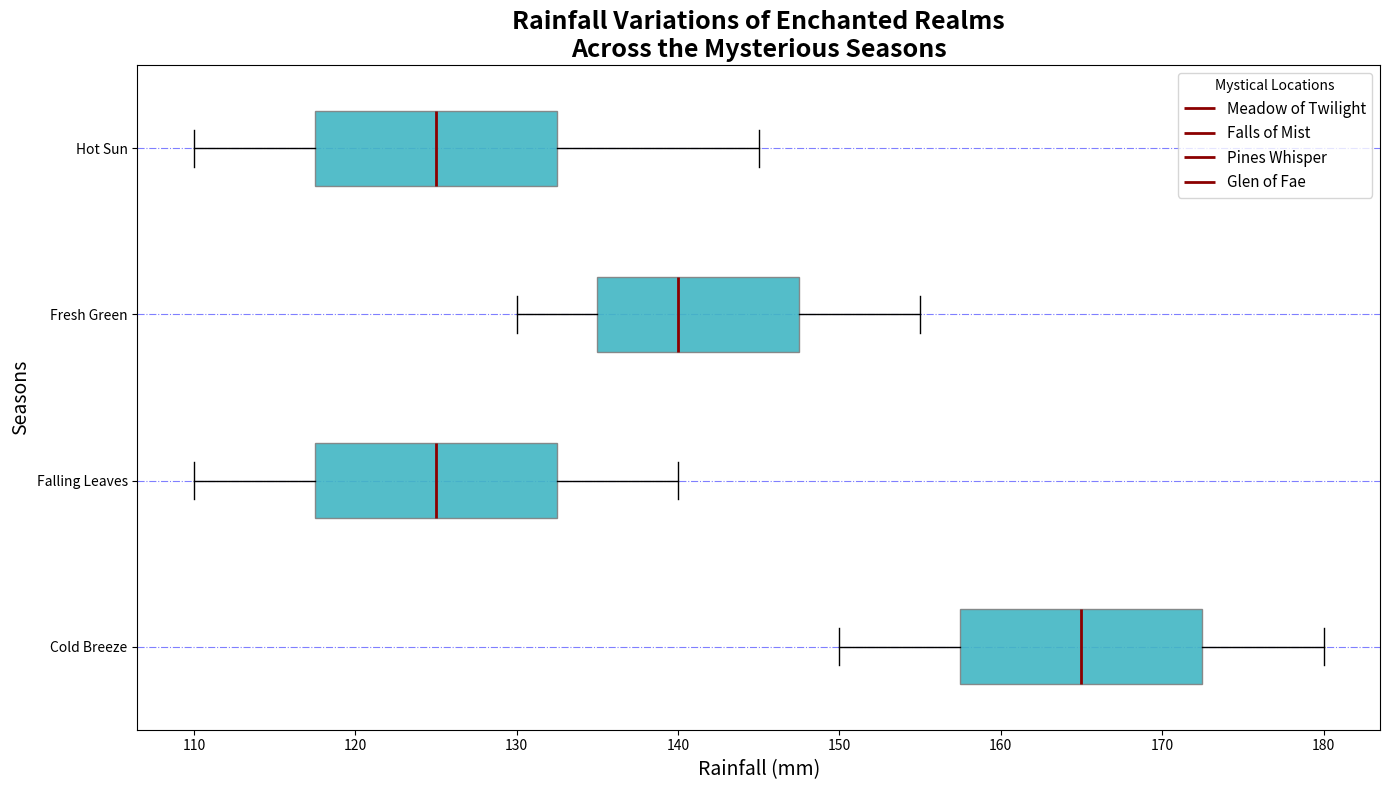

Write the Python code that produced this figure.
import matplotlib.pyplot as plt
import numpy as np

seasons = ['Cold Breeze', 'Falling Leaves', 'Fresh Green', 'Hot Sun']

rainfall_data = {
    'Meadow of Twilight': [175, 125, 145, 115],
    'Falls of Mist': [150, 110, 140, 120],
    'Pines Whisper': [180, 140, 135, 125],
    'Glen of Fae': [160, 120, 130, 110],
    'Grove of Enchant': [170, 130, 150, 140],
    'Valley of Echoes': [165, 135, 155, 145],  # New data series
    'Forest of Secrets': [155, 115, 135, 125]  # New data series
}

season_data = np.array(list(rainfall_data.values()))

fig, ax = plt.subplots(figsize=(14, 8))

boxplots = ax.boxplot(season_data, notch=False, vert=False, patch_artist=True, labels=seasons)

single_color = '#41b6c4'

for patch in boxplots['boxes']:
    patch.set_facecolor(single_color)
    patch.set_alpha(0.9)
    patch.set_edgecolor('grey')

for median in boxplots['medians']:
    median.set_color('darkred')
    median.set_linewidth(2)

ax.set_title('Rainfall Variations of Enchanted Realms\nAcross the Mysterious Seasons', fontsize=18, fontweight='bold')
ax.set_xlabel('Rainfall (mm)', fontsize=14)
ax.set_ylabel('Seasons', fontsize=14)
ax.yaxis.grid(True, linestyle='-.', color='blue', alpha=0.5)

location_labels = rainfall_data.keys()
for line, label in zip(boxplots['medians'], location_labels):
    line.set_label(label)

ax.legend(title='Mystical Locations', fontsize=11, loc='upper right')

plt.tight_layout()
plt.show()
